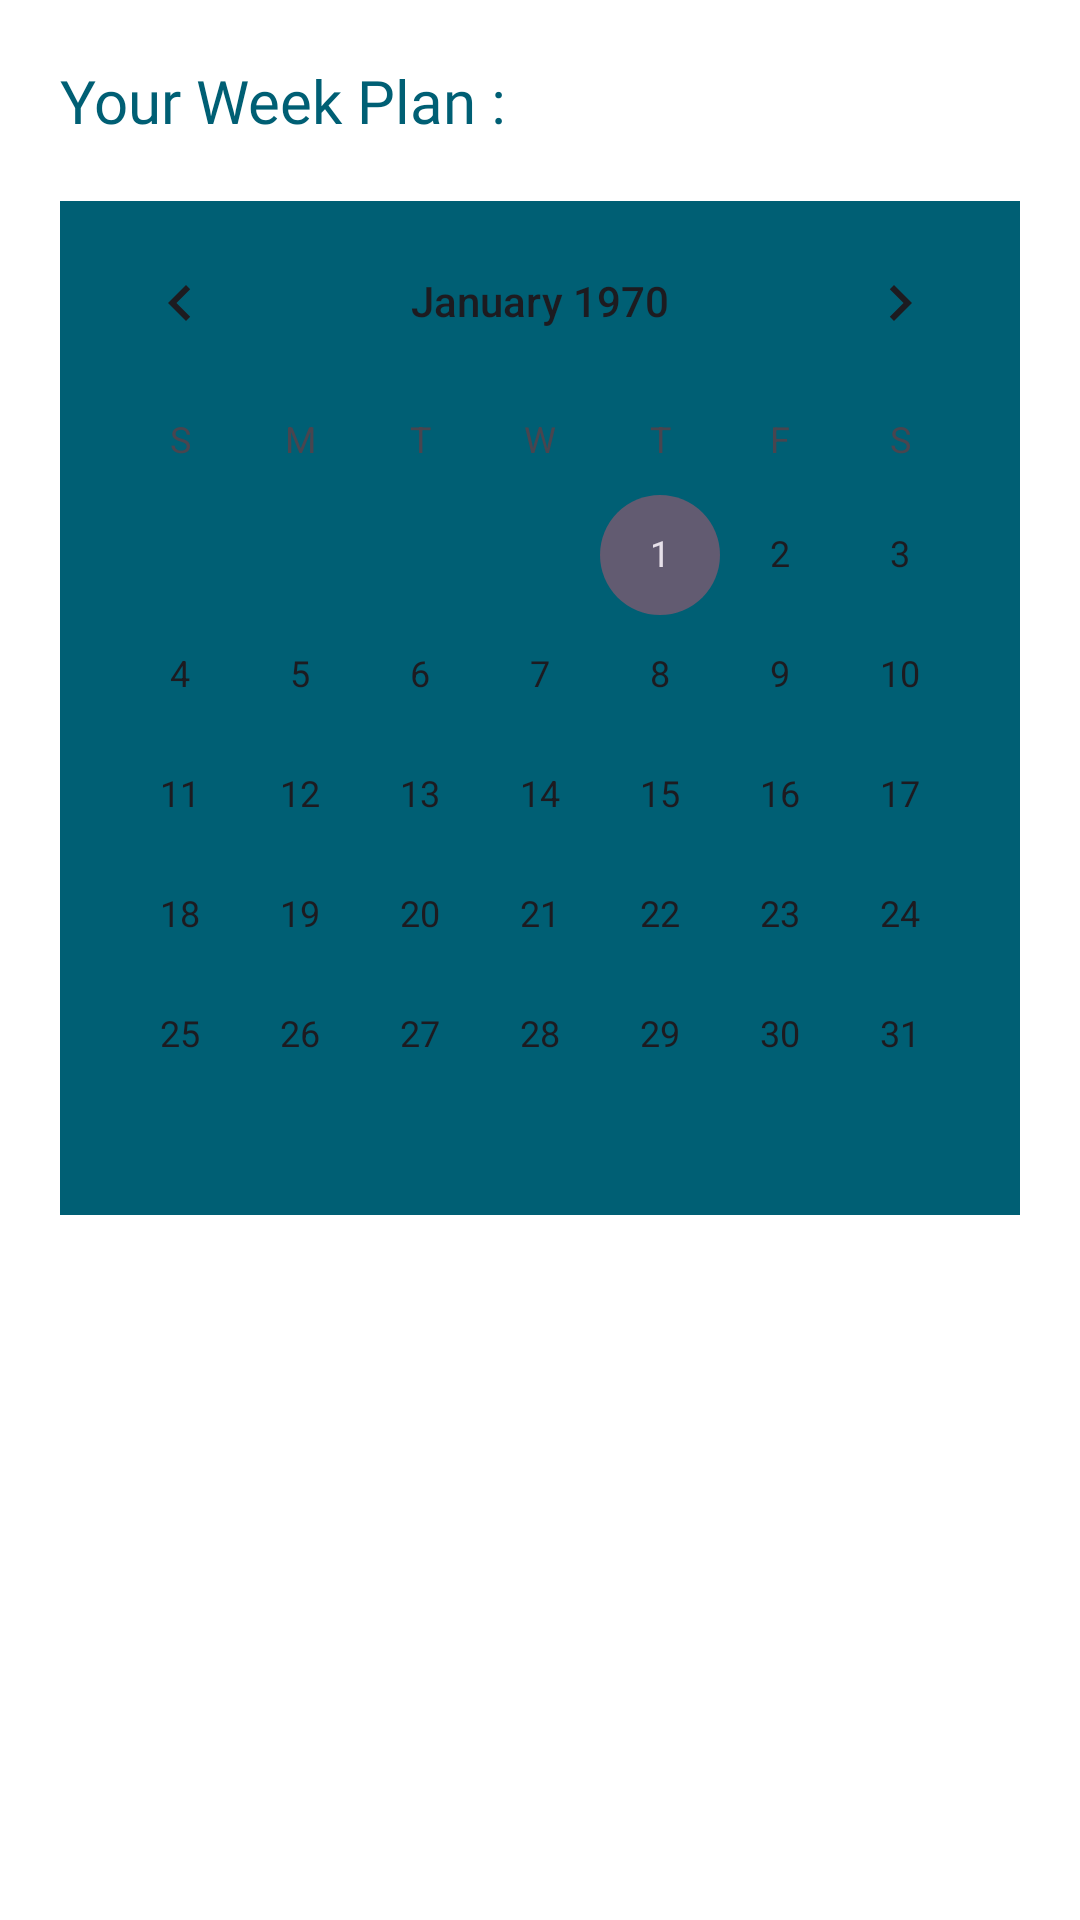

Here is an Android app screen rendered from its layout file. Give the layout XML and the strings, colors and styles it references.
<!-- AndroidManifest.xml: application theme Theme.YummyFoodPlanner -->
<!-- res/layout/fragment_meal_plan.xml -->
<?xml version="1.0" encoding="utf-8"?>
<androidx.constraintlayout.widget.ConstraintLayout xmlns:android="http://schemas.android.com/apk/res/android"
    xmlns:app="http://schemas.android.com/apk/res-auto"
    xmlns:tools="http://schemas.android.com/tools"
    android:layout_width="match_parent"
    android:layout_height="match_parent"
    android:background="@color/white"
    tools:context=".presentation.mealplan.view.MealPlanFragment">

    <TextView
        android:id="@+id/calenderTitle"
        android:layout_width="match_parent"
        android:layout_height="wrap_content"
        android:layout_margin="20dp"
        android:fontFamily="@font/poppins_bold"
        android:text="@string/your_week_plan"
        android:textColor="@color/blue_primary"
        android:textSize="20sp"
        app:layout_constraintStart_toStartOf="parent"
        app:layout_constraintTop_toTopOf="parent" />

    <CalendarView
        android:id="@+id/calendarView"
        android:layout_width="match_parent"
        android:layout_height="wrap_content"
        android:layout_margin="20dp"
        android:background="@color/blue_primary"
        android:focusedMonthDateColor="@color/black"
        app:layout_constraintTop_toBottomOf="@id/calenderTitle" />

    <androidx.recyclerview.widget.RecyclerView
        android:id="@+id/plansRecycler"
        android:layout_width="match_parent"
        android:layout_height="0dp"
        android:layout_marginTop="10dp"
        android:orientation="vertical"
        android:visibility="visible"
        app:layoutManager="androidx.recyclerview.widget.LinearLayoutManager"
        app:layout_constraintBottom_toBottomOf="parent"
        app:layout_constraintStart_toStartOf="parent"
        app:layout_constraintTop_toBottomOf="@id/calendarView"
        tools:listitem="@layout/plan_item" />

    <LinearLayout
        android:id="@+id/empty_listPlan"
        android:layout_width="match_parent"
        android:layout_height="wrap_content"
        android:gravity="center"
        android:orientation="vertical"
        android:visibility="gone"
        app:layout_constraintBottom_toBottomOf="parent"
        app:layout_constraintEnd_toEndOf="parent"
        app:layout_constraintStart_toStartOf="parent"
        app:layout_constraintTop_toBottomOf="@id/calendarView">

        <ImageView
            android:layout_width="wrap_content"
            android:layout_height="wrap_content"
            android:contentDescription="@string/no_favorites_icon"
            android:src="@drawable/ic_no_plans_yet" />

        <TextView
            android:layout_width="wrap_content"
            android:layout_height="wrap_content"
            android:layout_margin="20dp"
            android:fontFamily="@font/poppins_semibold"
            android:gravity="center"
            android:text="@string/no_plans_yet"
            android:textColor="@color/blue_primary"
            android:textSize="17sp" />
    </LinearLayout>
</androidx.constraintlayout.widget.ConstraintLayout>
<!-- res/layout/plan_item.xml (included above) -->
<com.google.android.material.card.MaterialCardView xmlns:android="http://schemas.android.com/apk/res/android"
    xmlns:app="http://schemas.android.com/apk/res-auto"
    xmlns:tools="http://schemas.android.com/tools"
    android:id="@+id/planMealCard"
    android:layout_width="match_parent"
    android:layout_height="wrap_content"
    android:layout_marginHorizontal="20dp"
    android:layout_marginVertical="10dp"
    android:clickable="true"
    android:focusable="true"
    android:foreground="?attr/selectableItemBackground"
    app:cardBackgroundColor="@color/logo_bg"
    app:cardCornerRadius="20dp"
    app:cardElevation="4dp"
    app:strokeWidth="0dp">

    <androidx.constraintlayout.widget.ConstraintLayout
        android:layout_width="match_parent"
        android:layout_height="wrap_content">

        <ImageView
            android:id="@+id/ivMealImagePlan"
            android:layout_width="130dp"
            android:layout_height="100dp"
            android:contentDescription="@string/meal_image"
            android:scaleType="centerCrop"
            app:layout_constraintBottom_toBottomOf="parent"
            app:layout_constraintStart_toStartOf="parent"
            app:layout_constraintTop_toTopOf="parent"
            tools:src="@drawable/food" />

        <TextView
            android:id="@+id/tvMealNamePlan"
            android:layout_width="0dp"
            android:layout_height="wrap_content"
            android:fontFamily="@font/poppins_bold"
            android:padding="5dp"
            android:textColor="@color/blue_primary"
            android:textSize="16sp"
            android:layout_margin="10dp"
            app:layout_constraintEnd_toEndOf="parent"
            app:layout_constraintBottom_toBottomOf="parent"
            app:layout_constraintStart_toEndOf="@id/ivMealImagePlan"
            app:layout_constraintTop_toTopOf="parent"
            tools:text="Spaghetti Carbonara" />

        <ImageButton
            android:id="@+id/deleteBtn"
            android:layout_width="wrap_content"
            android:layout_height="wrap_content"
            android:layout_margin="4dp"
            android:background="@android:color/transparent"
            android:clickable="true"
            android:contentDescription="@string/heart_icon"
            android:focusable="true"
            android:src="@drawable/ic_delete_"
            app:layout_constraintEnd_toEndOf="parent"
            app:layout_constraintTop_toTopOf="parent" />

    </androidx.constraintlayout.widget.ConstraintLayout>
</com.google.android.material.card.MaterialCardView>
<!-- resources referenced by this layout -->
<resources>
  <color name="black">#FF000000</color>
  <color name="blue_primary">#005F74</color>
  <color name="logo_bg">#C0D5DC</color>
  <color name="white">#FFFFFFFF</color>
  <!-- drawable food: webp bitmap (drawable-hdpi, 221320 bytes) -->
  <!-- drawable ic_delete_: vector/xml drawable (drawable, 3042 chars, omitted) -->
  <!-- drawable ic_no_plans_yet: vector/xml drawable (drawable, 12117 chars, omitted) -->
  <string name="heart_icon">Heart Icon</string>
  <string name="meal_image">mealUiModel image</string>
  <string name="no_favorites_icon">no favorites icon</string>
  <string name="no_plans_yet">No plans yet. \n Go to add new plans..</string>
  <string name="your_week_plan">Your Week Plan :</string>
  <style name="Theme.YummyFoodPlanner" parent="Base.Theme.YummyFoodPlanner" />
  <style name="Base.Theme.YummyFoodPlanner" parent="Theme.Material3.DayNight.NoActionBar">
          
          
      </style>
</resources>
